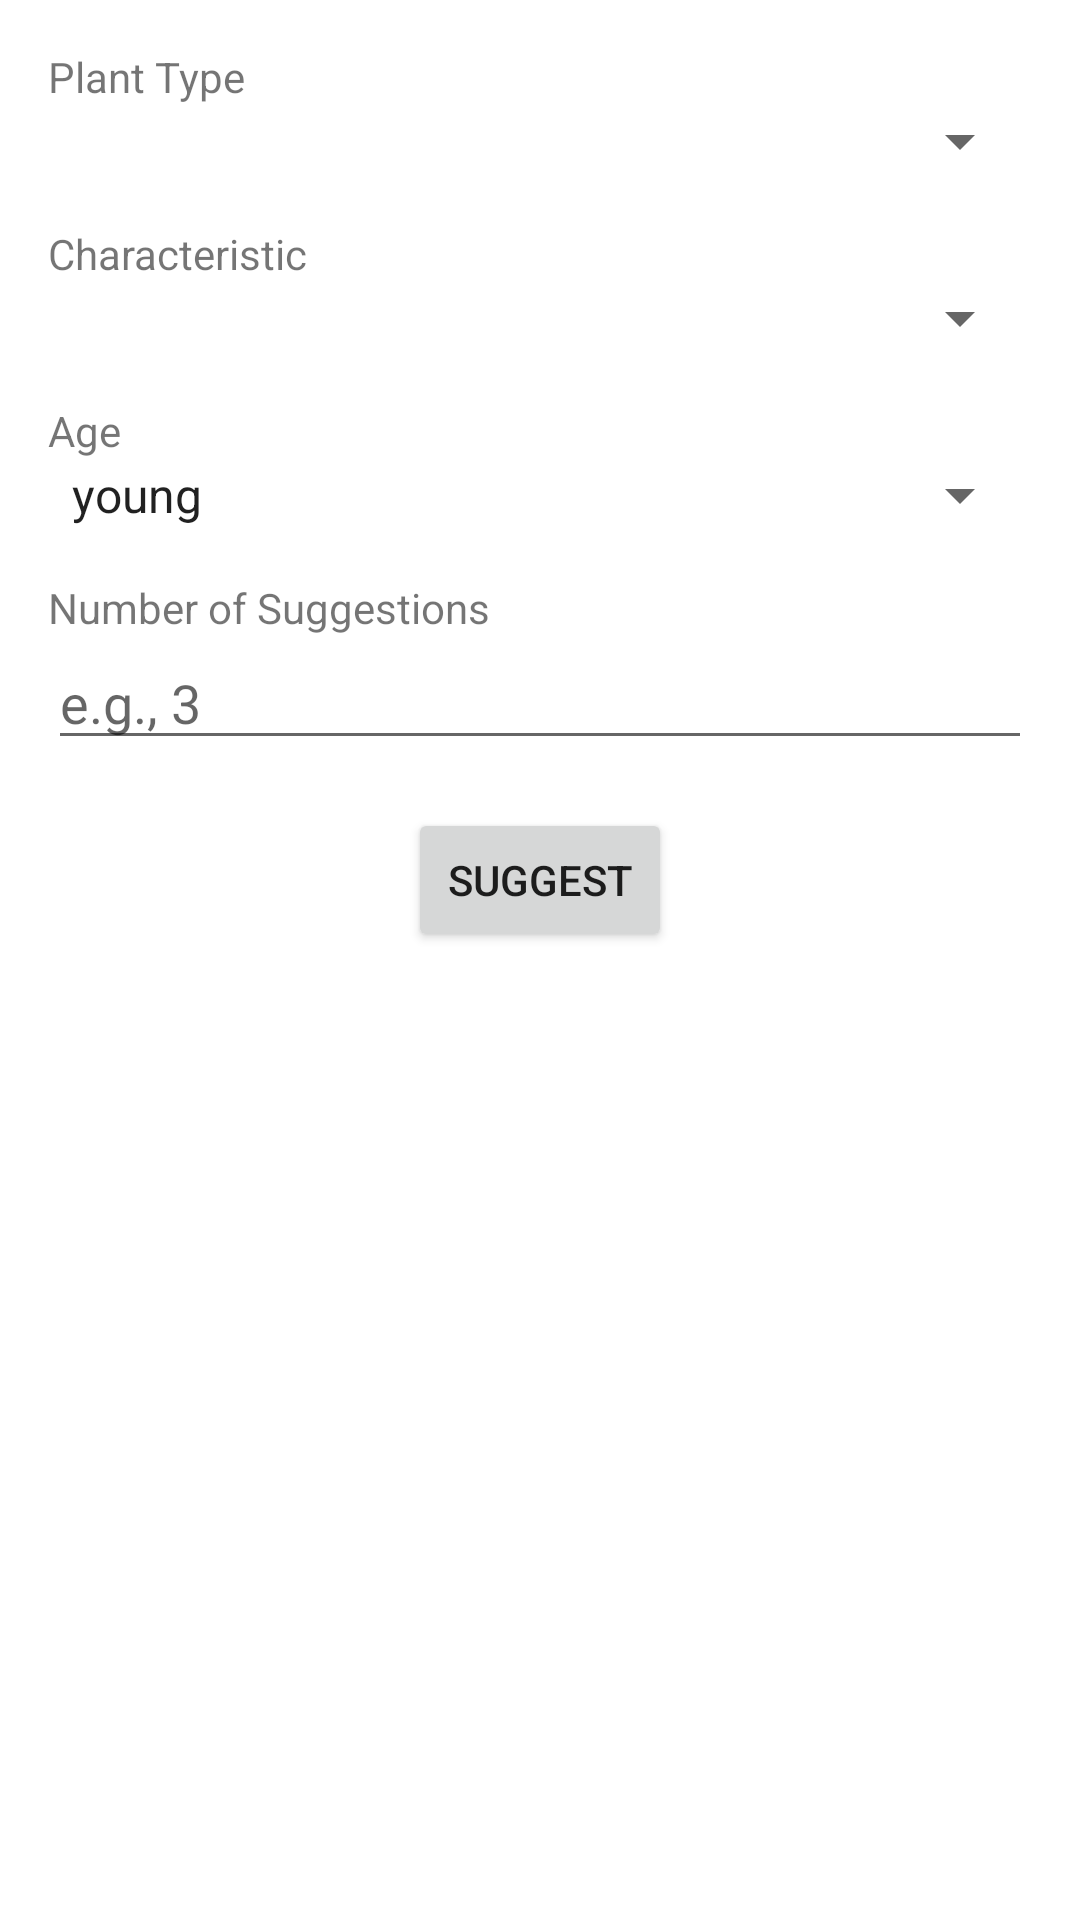

Reconstruct the res/layout file that produces this screen, plus the resources it refers to.
<!-- AndroidManifest.xml: application theme Theme.DemeterClient -->
<!-- res/layout/fragment_suggest.xml -->
<?xml version="1.0" encoding="utf-8"?>
<RelativeLayout xmlns:android="http://schemas.android.com/apk/res/android"
    xmlns:tools="http://schemas.android.com/tools"
    android:layout_width="match_parent"
    android:layout_height="match_parent"
    tools:context=".SuggestFragment">

    <LinearLayout
        android:layout_width="match_parent"
        android:layout_height="match_parent"
        android:orientation="vertical"
        android:padding="16dp">

        <TextView
            android:layout_width="wrap_content"
            android:layout_height="wrap_content"
            android:text="Plant Type" />

        <Spinner
            android:id="@+id/plant_type_spinner"
            android:layout_width="match_parent"
            android:layout_height="wrap_content"
            android:layout_marginBottom="16dp"
            android:entries="@array/plant_types"/>

        <TextView
            android:layout_width="wrap_content"
            android:layout_height="wrap_content"
            android:text="Characteristic" />

        <Spinner
            android:id="@+id/sub_type_spinner"
            android:layout_width="match_parent"
            android:layout_height="wrap_content"
            android:layout_marginBottom="16dp"/>

        <TextView
            android:layout_width="wrap_content"
            android:layout_height="wrap_content"
            android:text="Age" />

        <Spinner
            android:id="@+id/age_spinner"
            android:layout_width="match_parent"
            android:layout_height="wrap_content"
            android:layout_marginBottom="16dp"
            android:entries="@array/age_types"/>

        <TextView
            android:layout_width="wrap_content"
            android:layout_height="wrap_content"
            android:text="Number of Suggestions" />

        <EditText
            android:id="@+id/num_suggestions_edit_text"
            android:layout_width="match_parent"
            android:layout_height="wrap_content"
            android:layout_marginBottom="16dp"
            android:hint="e.g., 3"
            android:inputType="number" />

        <Button
            android:id="@+id/suggest_button"
            android:layout_width="wrap_content"
            android:layout_height="wrap_content"
            android:layout_gravity="center_horizontal"
            android:text="Suggest" />

    </LinearLayout>

    <ProgressBar
        android:id="@+id/suggest_progress_bar"
        android:layout_width="wrap_content"
        android:layout_height="wrap_content"
        android:layout_centerInParent="true"
        android:visibility="gone" />

</RelativeLayout>
<!-- resources referenced by this layout -->
<resources>
  <string-array name="age_types">
          <item>young</item>
          <item>mid</item>
          <item>mature</item>
      </string-array>
  <string-array name="plant_types">
      </string-array>
  <style name="Theme.DemeterClient" parent="Theme.MaterialComponents.DayNight.NoActionBar">
          
          <item name="colorPrimary">@color/purple_500</item>
          <item name="colorPrimaryVariant">@color/purple_700</item>
          <item name="colorOnPrimary">@color/white</item>
          
          <item name="colorSecondary">@color/teal_200</item>
          <item name="colorSecondaryVariant">@color/teal_700</item>
          <item name="colorOnSecondary">@color/black</item>
          
          <item name="android:statusBarColor">?attr/colorPrimaryVariant</item>
          
      </style>
  <!-- not gathered from this repository: default colours our renderer supplied (Android Studio template values) -->
  <color name="purple_500">#FF6200EE</color>
  <color name="purple_700">#FF3700B3</color>
  <color name="teal_200">#FF03DAC5</color>
  <color name="teal_700">#FF018786</color>
  <color name="black">#FF000000</color>
  <color name="white">#FFFFFFFF</color>
</resources>
